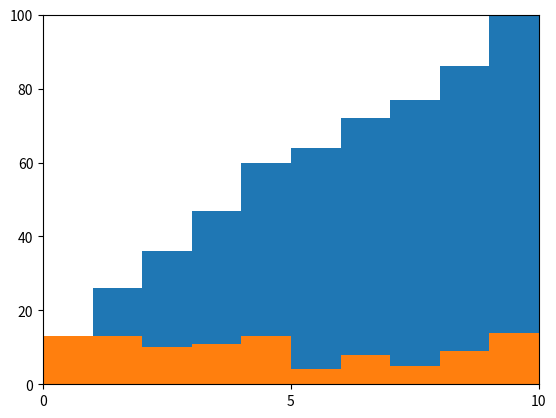

Write the Python code that produced this figure.
import matplotlib.pyplot as plt
from random import randint

fig , ax = plt.subplots()


x = list(randint(0,10) for i in range(100))

ax.hist(x, bins=10 , cumulative=True)
ax.hist(x, bins=10 , cumulative=False)

plt.xticks(list(range(1,11)))
plt.xticks(list(range(0, 101, 5)))

plt.xlim(0, 10)
plt.ylim(0, 100)

plt.show()